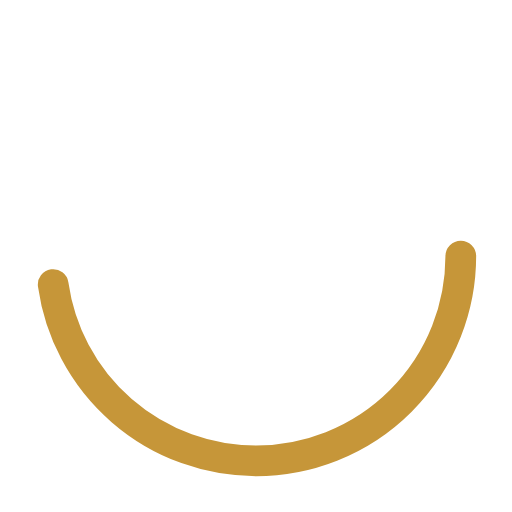
t = 0.00 s
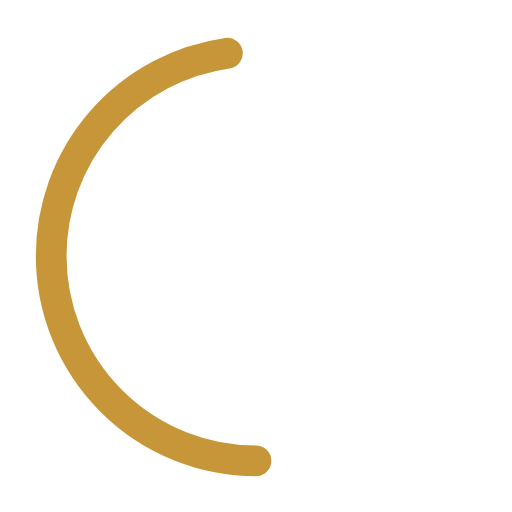
t = 0.25 s
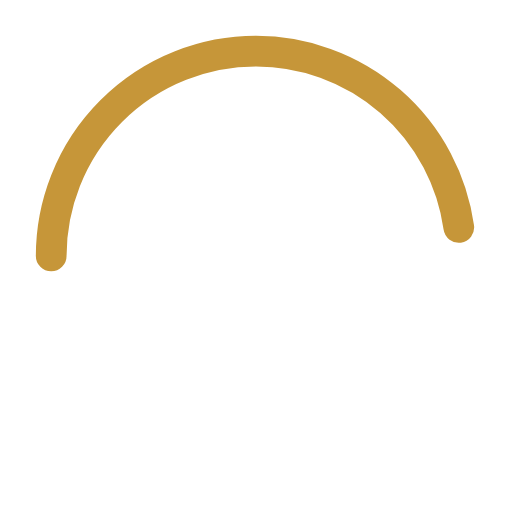
t = 0.50 s
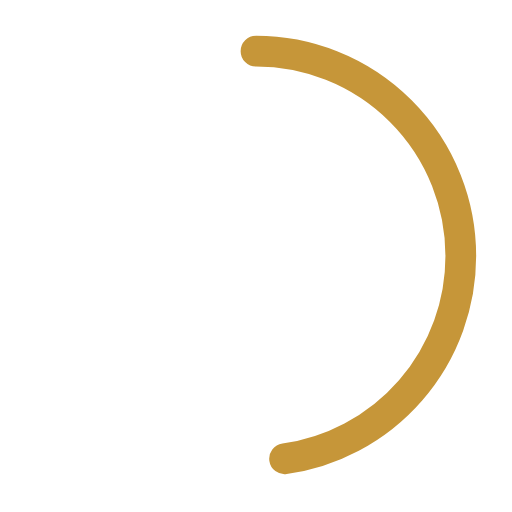
t = 0.75 s

The animated SVG that drew these frames (rendered in a browser with its animation timeline set to each time). Animation: 1 SMIL element (animateTransform=1); one cycle of 1.00 s, repeats indefinitely.

<svg width="60" height="60" viewBox="0 0 50 50" xmlns="http://www.w3.org/2000/svg"><circle cx="25" cy="25" r="20" fill="none" stroke="#C69639" stroke-width="3" stroke-linecap="round" stroke-dasharray="60 120"><animateTransform attributeName="transform" type="rotate" from="0 25 25" to="360 25 25" dur="1s" repeatCount="indefinite"></animateTransform></circle></svg>